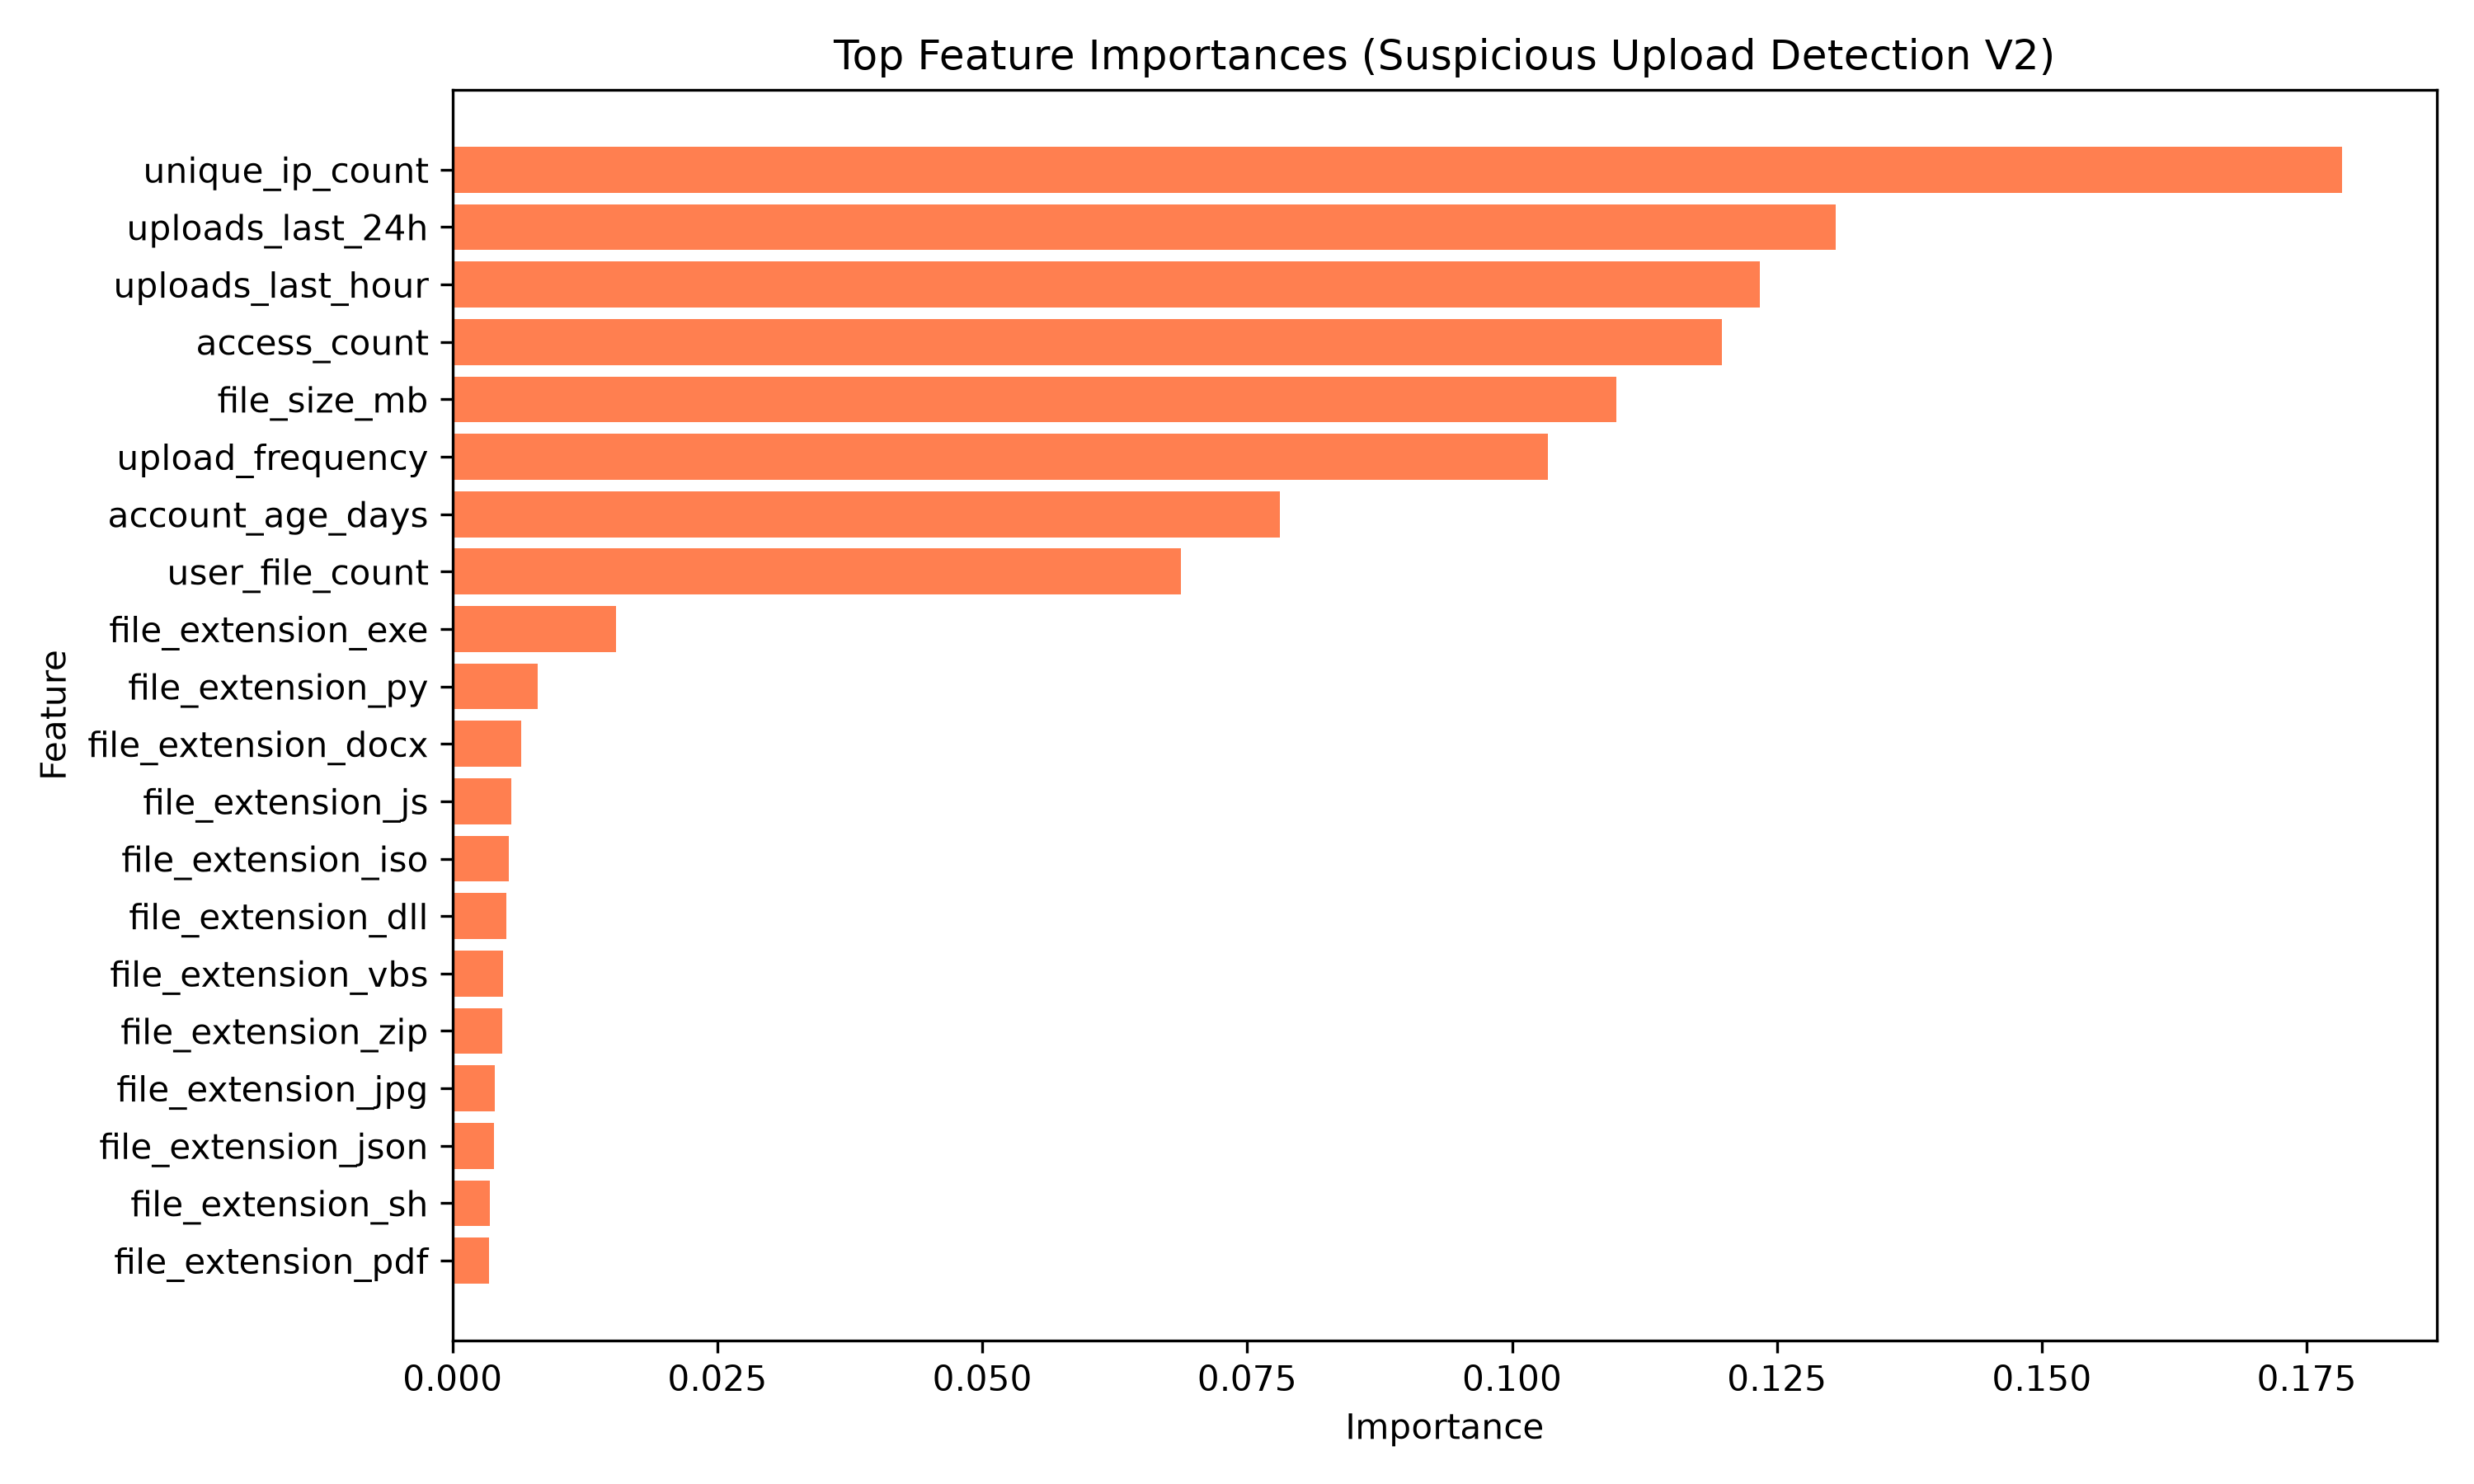

Data behind this chart, as committed beside it:
feature, importance
unique_ip_count, 0.1784
uploads_last_24h, 0.1305
uploads_last_hour, 0.1234
access_count, 0.1198
file_size_mb, 0.1098
upload_frequency, 0.1034
account_age_days, 0.07809
user_file_count, 0.06874
file_extension_exe, 0.01542
file_extension_py, 0.008039
file_extension_docx, 0.006447
file_extension_js, 0.005547
file_extension_iso, 0.005313
file_extension_dll, 0.005082
file_extension_vbs, 0.004746
file_extension_zip, 0.004652
file_extension_jpg, 0.00396
file_extension_json, 0.003881
file_extension_sh, 0.0035
file_extension_pdf, 0.003483
file_extension_mp4, 0.0031
file_extension_png, 0.002775
file_extension_bin, 0.002293
file_extension_bat, 0.002117
file_extension_wav, 0.002111
file_extension_apk, 0.001844
file_extension_scr, 0.001241
file_extension_txt, 0.001096
file_extension_csv, 0.001027
file_extension_xlsx, 0.0001458
